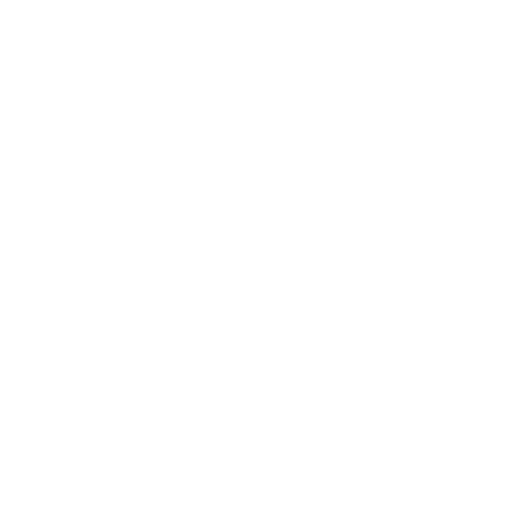
t = 0.00 s
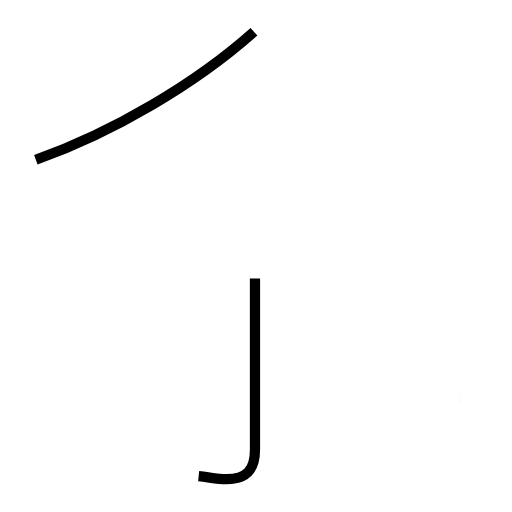
t = 1.47 s
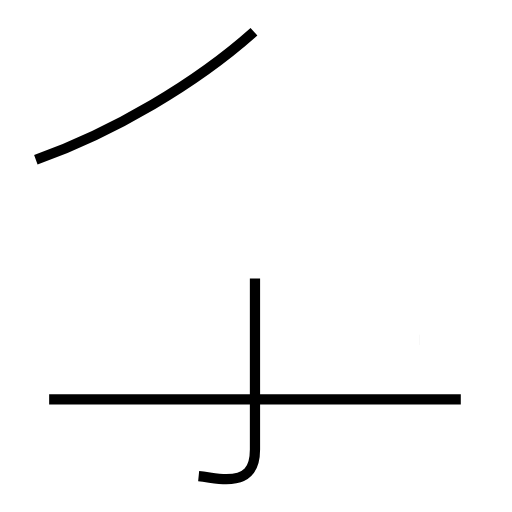
t = 2.67 s
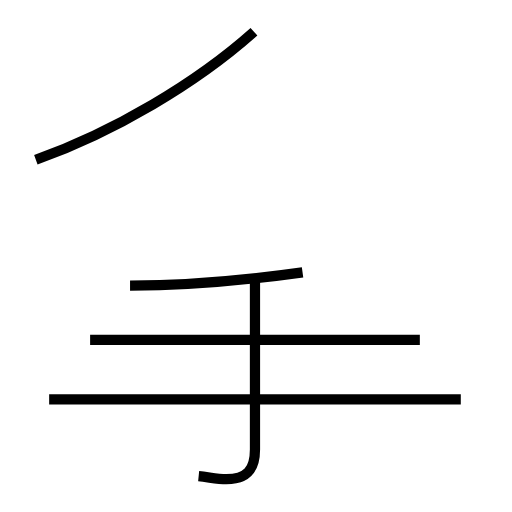
t = 4.15 s
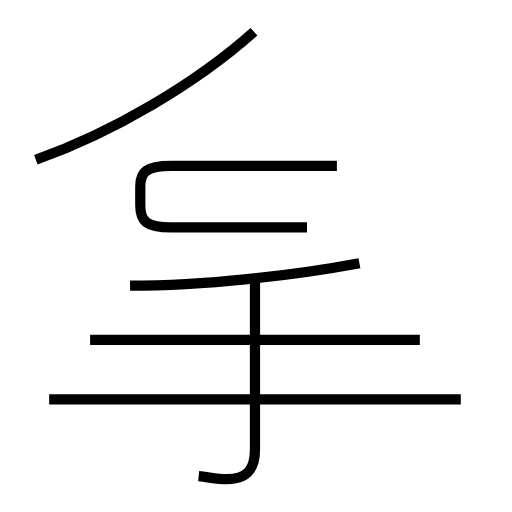
t = 5.51 s
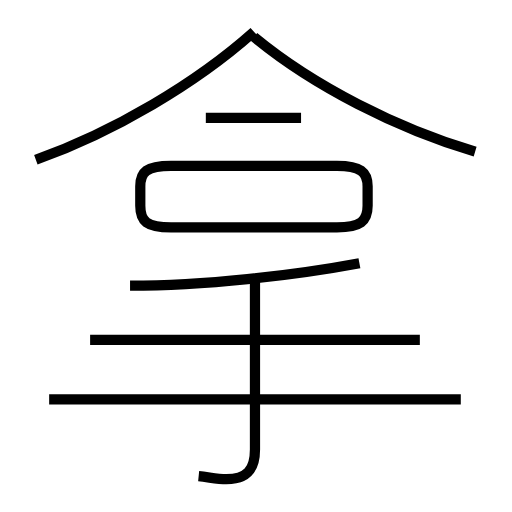
t = 6.92 s

The animated SVG that drew these frames (rendered in a browser with its animation timeline set to each time). Animation: 8 SMIL elements (animate=8); one cycle of 6.92 s.

<?xml version='1.0' encoding='utf-8'?>
<svg viewBox="0.0 -6.0 50.0 50.0" version="1.1" xmlns="http://www.w3.org/2000/svg"><rect x="-1000" y="-1000" width="2000" height="2000" stroke="white" fill="white" /><g style="fill:none;stroke:#000000;stroke-width:1"><path d="M 3.5 -28.4 C 11.1 -31.1 19.2 -35.9 24.8 -40.9 " transform="translate(0.0 38.0)" stroke-dasharray="24.83670333076864" stroke-dashoffset="24.83670333076864"><animate attributeName="stroke-dashoffset" from="24.83670333076864" to="0" dur="0.7451010999230592s" begin="0s" fill="freeze" /></path><path d="M 19.4 2.5 C 20.4 2.6 21.2 2.8 22.1 2.8 C 24.1 2.8 24.9 1.9 24.9 -0.1 L 24.9 -16.8 " transform="translate(0.0 38.0)" stroke-dasharray="24.094003799863387" stroke-dashoffset="24.094003799863387"><animate attributeName="stroke-dashoffset" from="24.094003799863387" to="0" dur="0.7228201139959016s" begin="0.7451010999230592s" fill="freeze" /></path><path d="M 45.0 -5.0 L 4.8 -5.0 " transform="translate(0.0 38.0)" stroke-dasharray="40.2" stroke-dashoffset="40.2"><animate attributeName="stroke-dashoffset" from="40.2" to="0" dur="1.206s" begin="1.4679212139189608s" fill="freeze" /></path><path d="M 41.0 -10.8 L 8.8 -10.8 " transform="translate(0.0 38.0)" stroke-dasharray="32.2" stroke-dashoffset="32.2"><animate attributeName="stroke-dashoffset" from="32.2" to="0" dur="0.9660000000000001s" begin="2.6739212139189608s" fill="freeze" /></path><path d="M 12.7 -16.1 C 19.8 -16.1 28.7 -17.1 35.1 -18.3 " transform="translate(0.0 38.0)" stroke-dasharray="22.535513646556776" stroke-dashoffset="22.535513646556776"><animate attributeName="stroke-dashoffset" from="22.535513646556776" to="0" dur="0.6760654093967032s" begin="3.639921213918961s" fill="freeze" /></path><path d="M 32.9 -27.8 L 16.7 -27.8 C 14.3 -27.8 13.7 -27.2 13.7 -25.8 L 13.7 -23.9 C 13.7 -22.4 14.3 -21.8 16.7 -21.8 L 32.9 -21.8 C 35.2 -21.8 35.9 -22.4 35.9 -23.9 L 35.9 -25.8 C 35.9 -27.2 35.2 -27.8 32.9 -27.8 Z " transform="translate(0.0 38.0)" stroke-dasharray="53.089844783242484" stroke-dashoffset="53.089844783242484"><animate attributeName="stroke-dashoffset" from="53.089844783242484" to="0" dur="1.5926953434972744s" begin="4.3159866233156645s" fill="freeze" /></path><path d="M 29.4 -32.5 L 20.1 -32.5 " transform="translate(0.0 38.0)" stroke-dasharray="9.299999999999997" stroke-dashoffset="9.299999999999997"><animate attributeName="stroke-dashoffset" from="9.299999999999997" to="0" dur="0.2789999999999999s" begin="5.908681966812939s" fill="freeze" /></path><path d="M 46.4 -29.2 C 38.9 -31.4 30.6 -35.6 24.8 -40.4" transform="translate(0.0 38.0)" stroke-dasharray="24.48214905220457" stroke-dashoffset="24.48214905220457"><animate attributeName="stroke-dashoffset" from="24.48214905220457" to="0" dur="0.734464471566137s" begin="6.187681966812939s" fill="freeze" /></path></g></svg>
